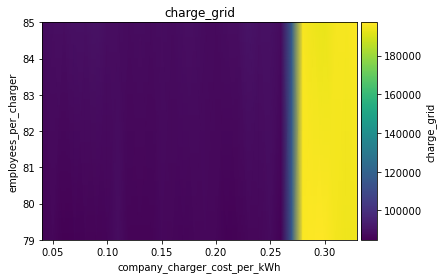

The file beside this chart, header and first rows:
employees_per_charger\company_charger_co…, 0.04, 0.05, 0.060000000000000005, 0.07, 0.08000000000000002, 0.09000000000000001, 0.1, 0.11000000000000001, 0.12000000000000002, 0.13000000000000003, 0.14, 0.15000000000000002, 0.16000000000000003, 0.17000000000000004, 0.18000000000000002, 0.19000000000000003, 0.20000000000000004, 0.21000000000000005, 0.22000000000000006, 0.23000000000000004, 0.24000000000000005, 0.25000000000000006, 0.26
79, 86000, 86857, 84800, 85247, 85920, 86056, 86422, 88325, 85786, 86091, 86010, 87155, 86773, 86348, 86905, 87219, 86930, 85262, 85747, 86711, 86774, 87994, 85468
85, 88131, 89002, 88765, 89727, 89553, 90156, 89139, 88437, 88059, 88578, 88184, 88740, 88304, 89132, 88800, 88166, 87858, 88467, 89075, 90548, 89341, 89882, 88174
